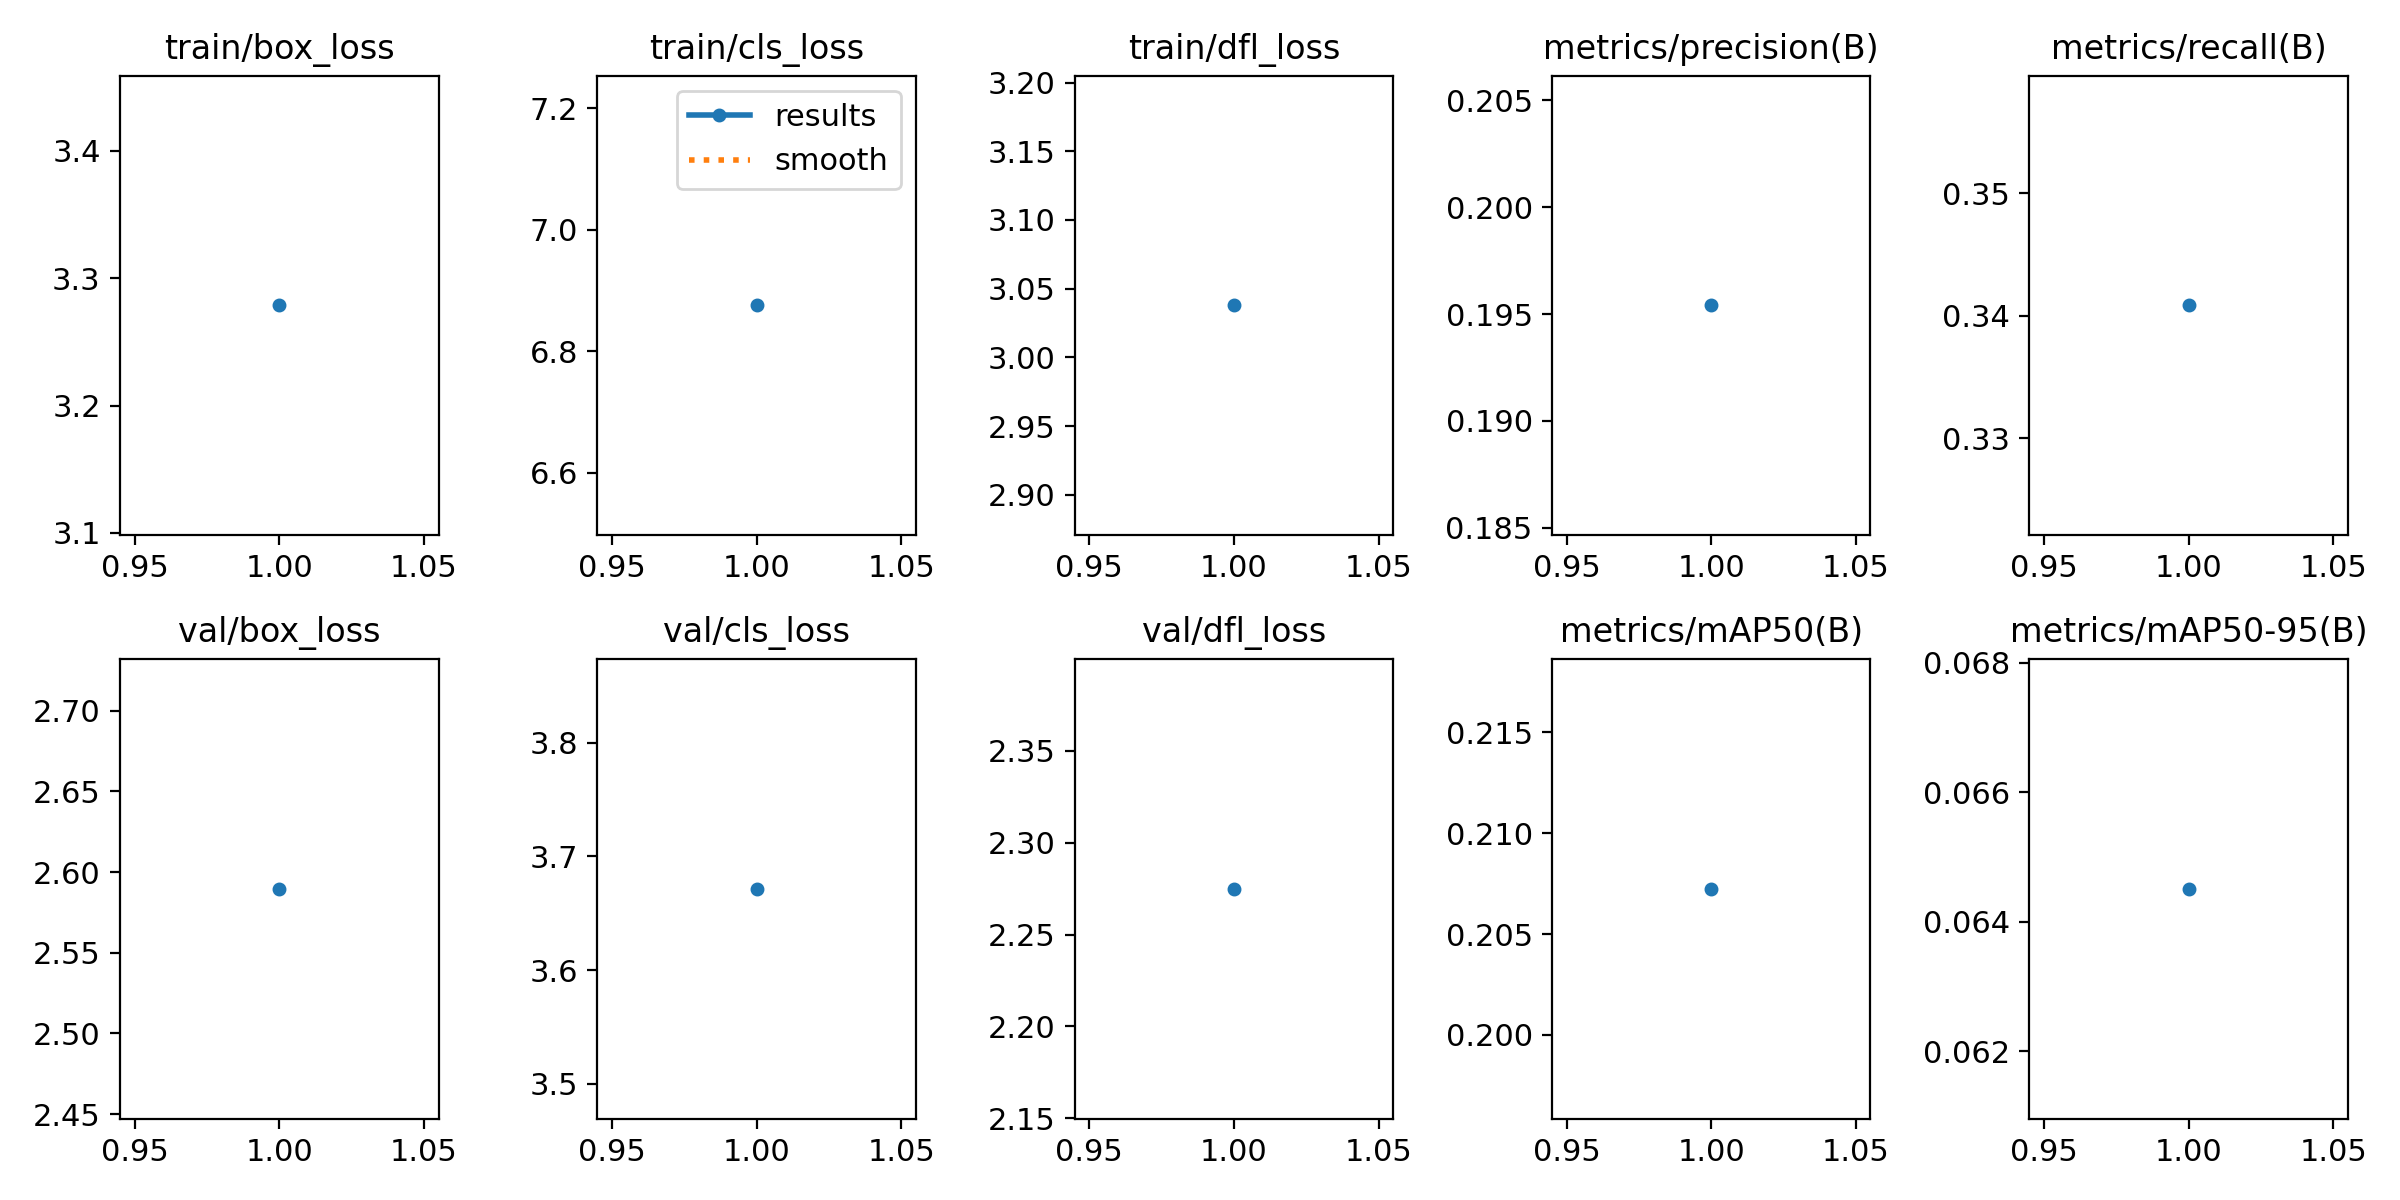

Source data for this figure (header and first rows):
epoch, time, train/box_loss, train/cls_loss, train/dfl_loss, metrics/precision(B), metrics/recall(B), metrics/mAP50(B), metrics/mAP50-95(B), val/box_loss, val/cls_loss, val/dfl_loss, lr/pg0, lr/pg1, lr/pg2
1, 121.5, 3.279, 6.875, 3.038, 0.1954, 0.3408, 0.2072, 0.06451, 2.59, 3.671, 2.275, 0.000476, 0.000476, 0.000476
